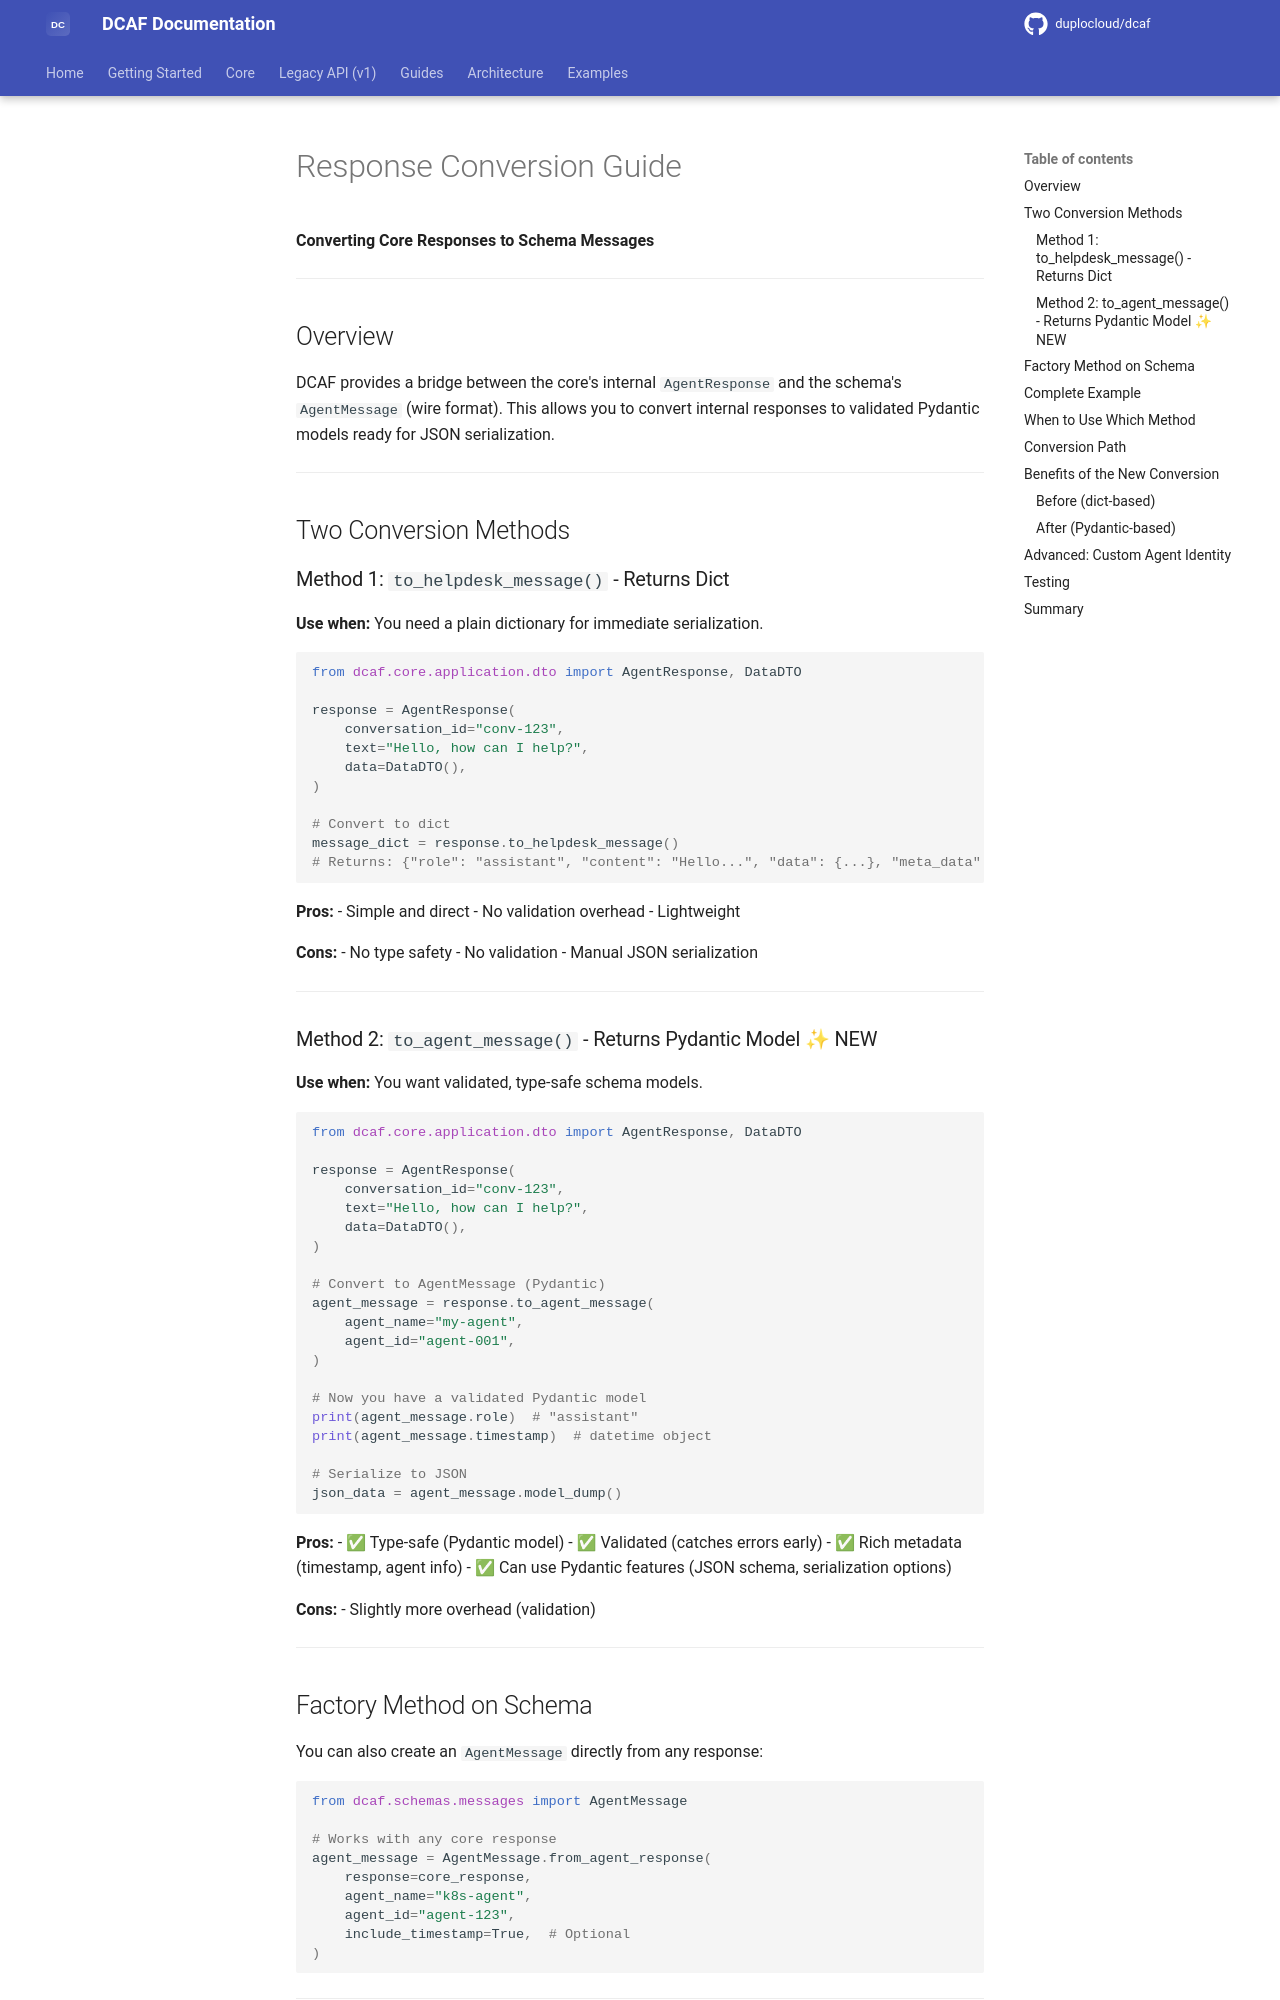

repository: duplocloud/dcaf · page: main/guides/response-conversion/index.html · generator: mkdocs

# Response Conversion Guide

**Converting Core Responses to Schema Messages**

---

## Overview

DCAF provides a bridge between the core's internal `AgentResponse` and the schema's `AgentMessage` (wire format). This allows you to convert internal responses to validated Pydantic models ready for JSON serialization.

---

## Two Conversion Methods

### Method 1: `to_helpdesk_message()` - Returns Dict

**Use when:** You need a plain dictionary for immediate serialization.

```python
from dcaf.core.application.dto import AgentResponse, DataDTO

response = AgentResponse(
    conversation_id="conv-123",
    text="Hello, how can I help?",
    data=DataDTO(),
)

# Convert to dict
message_dict = response.to_helpdesk_message()
# Returns: {"role": "assistant", "content": "Hello...", "data": {...}, "meta_data": {}}
```

**Pros:**
- Simple and direct
- No validation overhead
- Lightweight

**Cons:**
- No type safety
- No validation
- Manual JSON serialization

---

### Method 2: `to_agent_message()` - Returns Pydantic Model ✨ NEW

**Use when:** You want validated, type-safe schema models.

```python
from dcaf.core.application.dto import AgentResponse, DataDTO

response = AgentResponse(
    conversation_id="conv-123",
    text="Hello, how can I help?",
    data=DataDTO(),
)

# Convert to AgentMessage (Pydantic)
agent_message = response.to_agent_message(
    agent_name="my-agent",
    agent_id="agent-001",
)

# Now you have a validated Pydantic model
print(agent_message.role)  # "assistant"
print(agent_message.timestamp)  # datetime object

# Serialize to JSON
json_data = agent_message.model_dump()
```

**Pros:**
- ✅ Type-safe (Pydantic model)
- ✅ Validated (catches errors early)
- ✅ Rich metadata (timestamp, agent info)
- ✅ Can use Pydantic features (JSON schema, serialization options)

**Cons:**
- Slightly more overhead (validation)

---

## Factory Method on Schema

You can also create an `AgentMessage` directly from any response:

```python
from dcaf.schemas.messages import AgentMessage

# Works with any core response
agent_message = AgentMessage.from_agent_response(
    response=core_response,
    agent_name="k8s-agent",
    agent_id="agent-123",
    include_timestamp=True,  # Optional
)
```

---
